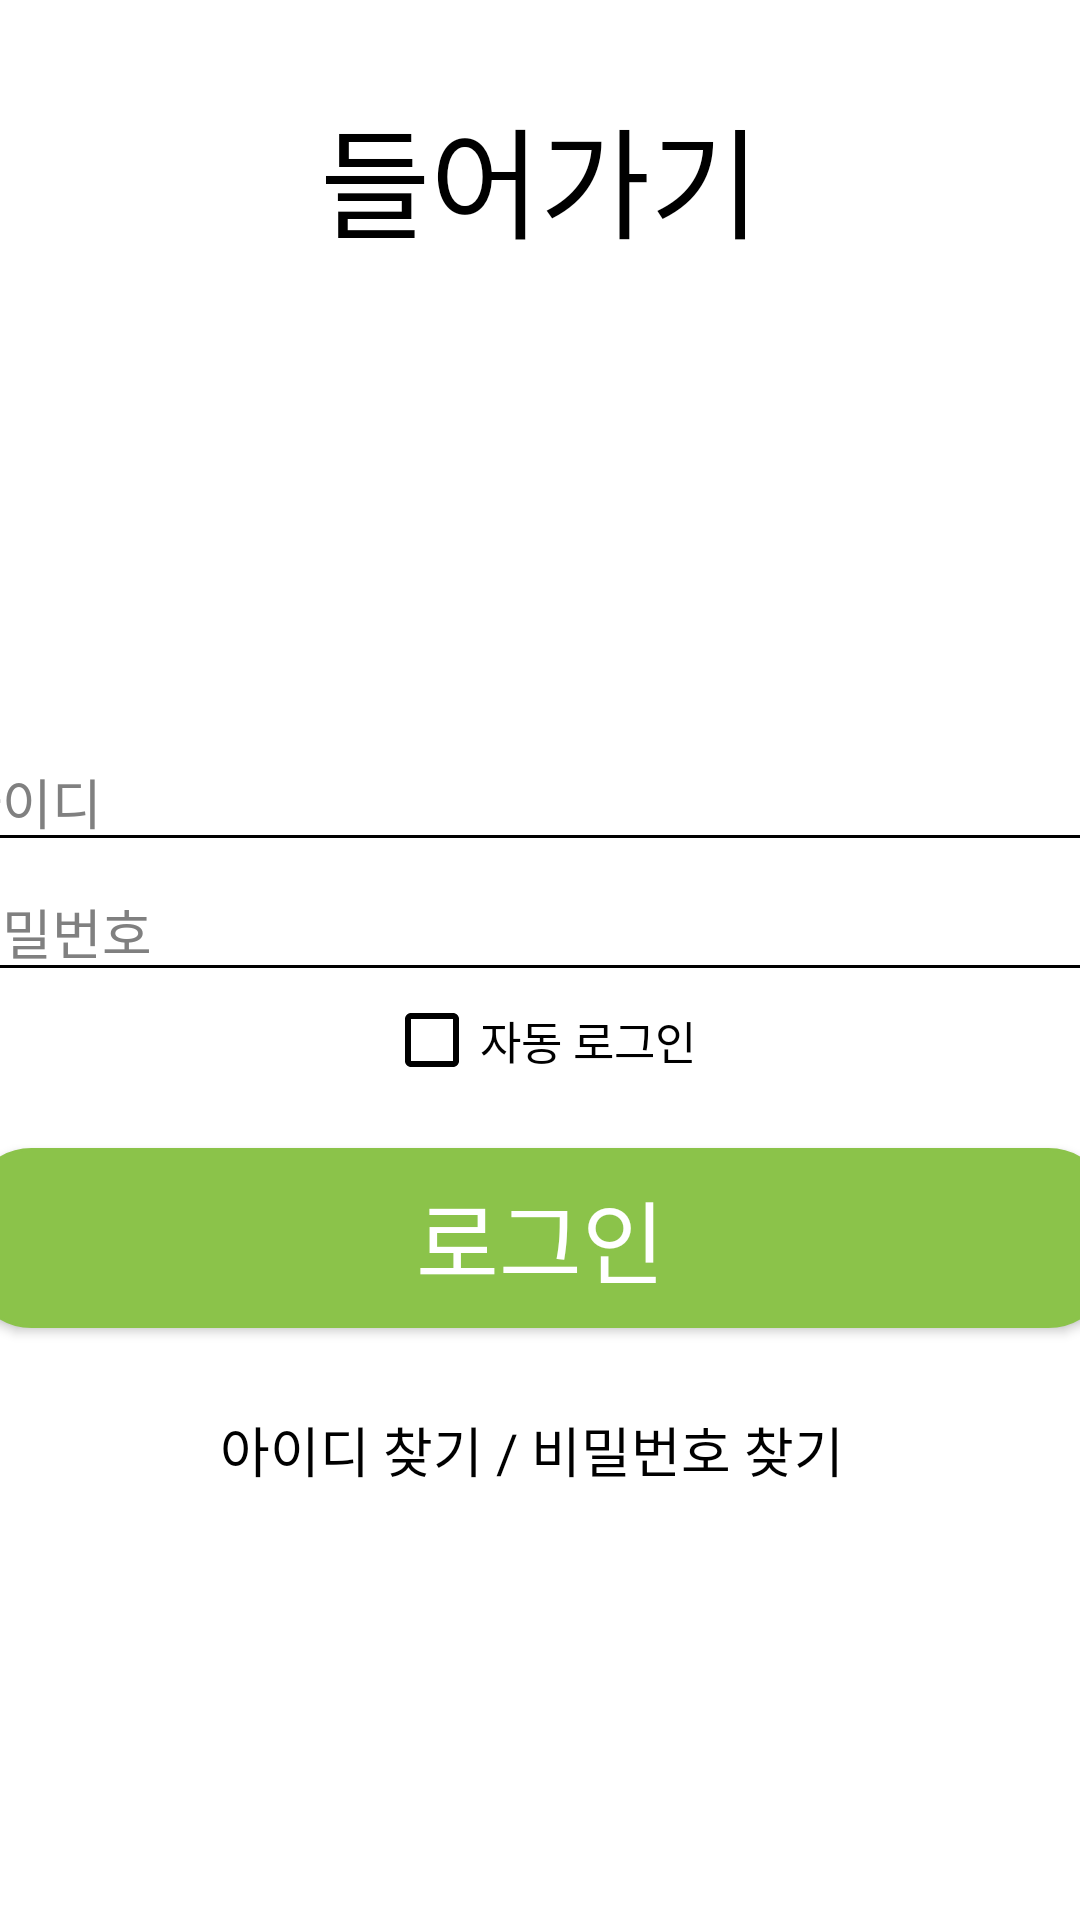

Write the Android layout XML for this screen, with the resource values it uses.
<!-- AndroidManifest.xml: application theme Theme.AppCompat.NoActionBar -->
<!-- res/layout/activity_login.xml -->
<?xml version="1.0" encoding="utf-8"?>
<LinearLayout xmlns:android="http://schemas.android.com/apk/res/android"
    xmlns:app="http://schemas.android.com/apk/res-auto"
    xmlns:tools="http://schemas.android.com/tools"
    android:layout_width="match_parent"
    android:layout_height="match_parent"
    tools:context=".JoinActivity"
    android:background="@color/white"
    android:orientation="vertical"
    >

    <LinearLayout
        android:layout_width="match_parent"
        android:layout_height="wrap_content"
        android:orientation="vertical"
        >

        <TextView
            android:id="@+id/login_title"
            android:layout_width="wrap_content"
            android:layout_height="match_parent"
            android:text="들어가기"
            android:textColor="#000000"
            android:textSize="40dp"
            android:layout_gravity="center"
            android:layout_marginTop="30dp"
            android:layout_marginBottom="30dp"
            />

    </LinearLayout>

    <LinearLayout
        android:layout_width="match_parent"
        android:layout_height="350dp"
        android:layout_weight="0"
        android:orientation="vertical"
        android:gravity="center"
        >

        <EditText
            android:layout_width="400dp"
            android:layout_height="wrap_content"
            android:backgroundTint="@color/black"
            android:hint="아이디"
            android:textColorHint="#808080"
            android:textColor="@color/black"
            android:layout_marginTop="100dp"
            android:singleLine="true"
            />

        <EditText
            android:layout_width="400dp"
            android:layout_height="wrap_content"
            android:backgroundTint="@color/black"
            android:hint="비밀번호"
            android:textColorHint="#808080"
            android:textColor="@color/black"
            android:singleLine="true"
            android:inputType="textPassword"
            />

        <CheckBox
            android:layout_width="wrap_content"
            android:layout_height="wrap_content"
            android:buttonTint="@color/black"
            android:text="자동 로그인"
            android:textColor="@color/black"
            android:textSize="15dp"

            />

        <Button
            android:layout_width="380dp"
            android:layout_height="60dp"
            android:background="@drawable/solid_button"
            android:backgroundTint="#8BC34A"
            android:layout_marginTop="20dp"
            android:text="로그인"
            android:textSize="30dp"
            />

    </LinearLayout>

    <LinearLayout
        android:layout_width="match_parent"
        android:layout_height="30dp"
        android:layout_weight="0"
        android:orientation="horizontal"
        android:gravity="center"
        >

        <TextView
            android:id="@+id/find_user_account"
            android:layout_width="wrap_content"
            android:layout_height="wrap_content"
            android:text="아이디 찾기 / 비밀번호 찾기"
            android:textColor="#000000"
            android:layout_marginRight="5dp"
            android:textSize="18dp"
            />

    </LinearLayout>

</LinearLayout>
<!-- resources referenced by this layout -->
<resources>
  <!-- drawable solid_button (drawable) -->
  <?xml version="1.0" encoding="utf-8"?>
  <shape xmlns:android="http://schemas.android.com/apk/res/android">
      <corners
          android:radius="20dp"
          />
  
      <stroke
          android:width="1dp"
          android:color="#111"
          />
  
      <solid android:color="#000000"
          />
  
  
  </shape>
  <!-- not gathered from this repository: default colours our renderer supplied (Android Studio template values) -->
  <color name="black">#FF000000</color>
  <color name="white">#FFFFFFFF</color>
</resources>
